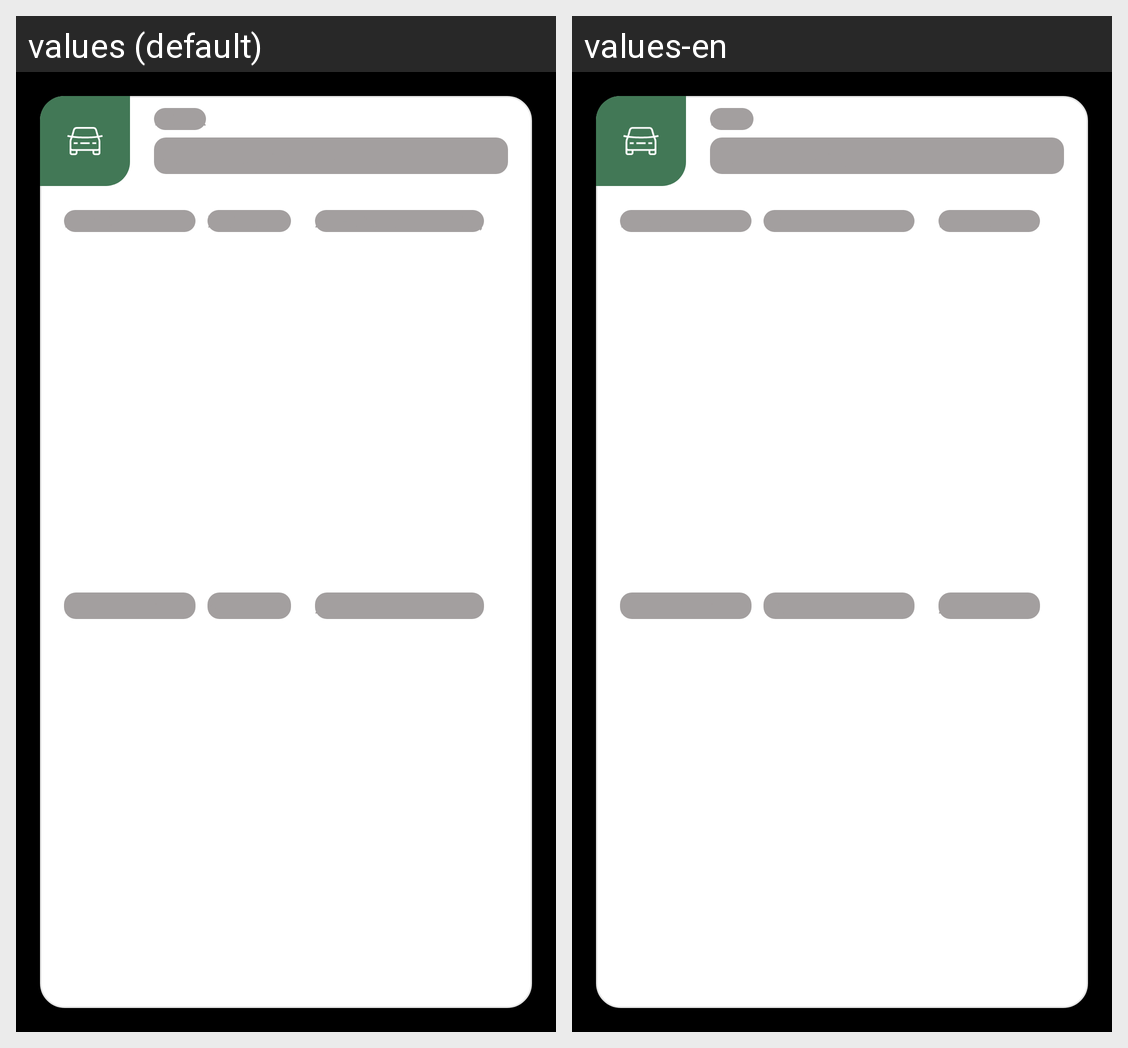

This grid shows one Android layout under two languages. Give, for every string resource on the screen, its name, the default text and each shown locale's text.
Android screen res/layout/car_item_shimmer.xml rendered under 2 locales, left to right: values (default), values-en. Device: Nexus 5 (rendered at 1080×1920; each locale shown at half size, 540×960, under a caption strip naming it); theme AppTheme.
Strings drawn on this screen, with the default value and each locale's value (text and hints the layout hard-codes, and strings that could not be matched under every locale, appear in the picture but are not listed):

brand
  values: Μάρκα
  values-en: Brand

placeholder_car_make_model
  values: Rolls-Royce Phantom
  values-en: Rolls-Royce Phantom  [not translated; the default value is used]

model
  values: Μοντέλο
  values-en: Model

color
  values: Χρώμα
  values-en: Colour

car_color_placeholder
  values: Κόκκινο
  values-en: Red

plate
  values: Αριθμός Κυκλοφορίας
  values-en: Number Plate

number_plate_placeholder
  values: ΑΒΔ-1239
  values-en: ABC-1234
